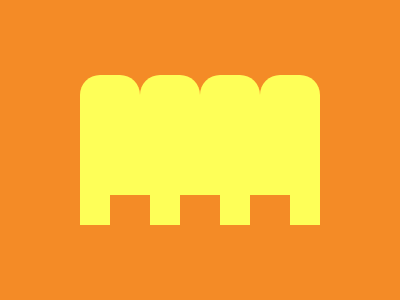

Write a web page that renders exactly this picture using CSS.

<style>
    body {
      background: #F48B26;
    }
    div {
      width: 60px;
      height: 150px;
      background: #FEFF58;
      position: absolute;
      border-radius: 20px 20px 0 0;
      left: 60px;
    }
    .a {
      left: 80px;
      top: 75px;
    }
    .c {
      rotate: 180deg;
      top: 120px;
      left: 30px;
    }
    .d {
      background: #F48B26;
      width: 40px;
    }
    .e {
      left: -70px;
    }
  </style>
  <div class='a'>
    <div>
      <div>
        <div></div>
      </div>
    </div>
    <div class='c d'>
      <div class='d e'>
        <div class='d e'></div>
      </div>
    </div>
  </div>